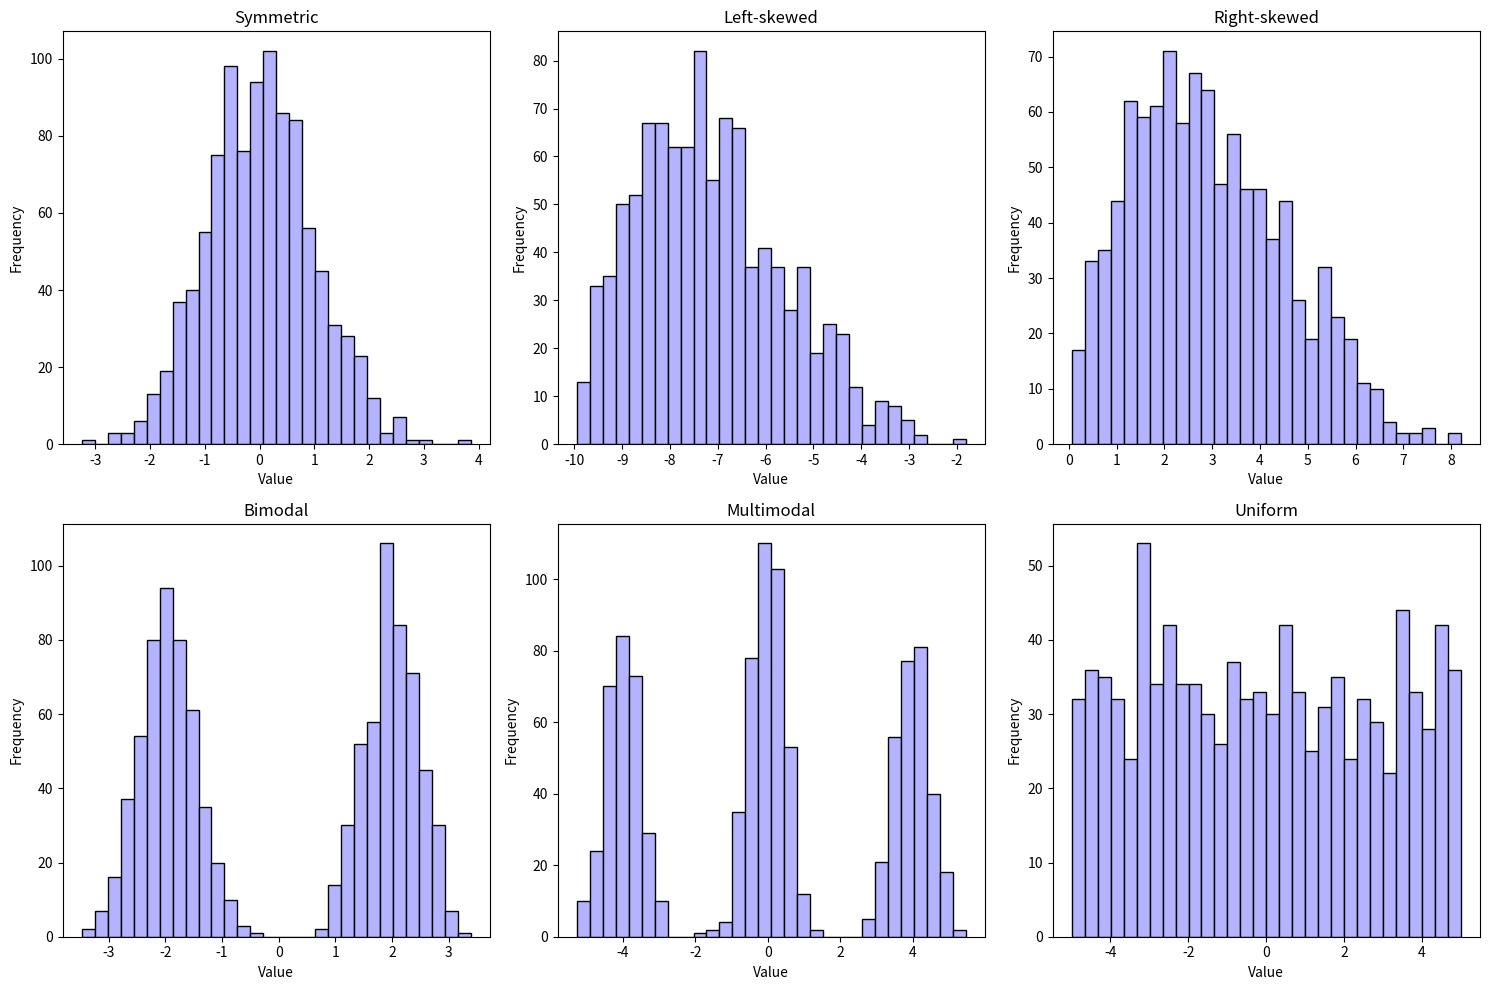

Python code for this plot: (Note: this script raises an exception after producing the figure.)
import numpy as np
import matplotlib.pyplot as plt

# Set random seed for reproducibility
np.random.seed(42)

# Create figure with subplots
plt.figure(figsize=(15, 10))

# 1. Symmetric (Normal) Distribution
data_symmetric = np.random.normal(loc=0, scale=1, size=1000)
plt.subplot(2, 3, 1)
plt.hist(data_symmetric, bins=30, color='#B3B3FF', edgecolor='black')
plt.title('Symmetric')
plt.xlabel('Value')
plt.ylabel('Frequency')

# 2. Left-skewed Distribution
data_left_skewed = -np.random.beta(a=5, b=2, size=1000) * 10
plt.subplot(2, 3, 2)
plt.hist(data_left_skewed, bins=30, color='#B3B3FF', edgecolor='black')
plt.title('Left-skewed')
plt.xlabel('Value')
plt.ylabel('Frequency')

# 3. Right-skewed Distribution
data_right_skewed = np.random.beta(a=2, b=5, size=1000) * 10
plt.subplot(2, 3, 3)
plt.hist(data_right_skewed, bins=30, color='#B3B3FF', edgecolor='black')
plt.title('Right-skewed')
plt.xlabel('Value')
plt.ylabel('Frequency')

# 4. Bimodal Distribution
data_bimodal = np.concatenate([
    np.random.normal(loc=-2, scale=0.5, size=500),
    np.random.normal(loc=2, scale=0.5, size=500)
])
plt.subplot(2, 3, 4)
plt.hist(data_bimodal, bins=30, color='#B3B3FF', edgecolor='black')
plt.title('Bimodal')
plt.xlabel('Value')
plt.ylabel('Frequency')

# 5. Multimodal Distribution
data_multimodal = np.concatenate([
    np.random.normal(loc=-4, scale=0.5, size=300),
    np.random.normal(loc=0, scale=0.5, size=400),
    np.random.normal(loc=4, scale=0.5, size=300)
])
plt.subplot(2, 3, 5)
plt.hist(data_multimodal, bins=30, color='#B3B3FF', edgecolor='black')
plt.title('Multimodal')
plt.xlabel('Value')
plt.ylabel('Frequency')

# 6. Uniform Distribution
data_uniform = np.random.uniform(low=-5, high=5, size=1000)
plt.subplot(2, 3, 6)
plt.hist(data_uniform, bins=30, color='#B3B3FF', edgecolor='black')
plt.title('Uniform')
plt.xlabel('Value')
plt.ylabel('Frequency')

# Adjust layout and display
plt.tight_layout()
plt.savefig('common/resources/images/histograms/2_distribution_shapes.png')

plt.show()

# Save the plot
plt.close()

# Create a second figure with different distributions
plt.figure(figsize=(15, 5))

# Generate and plot different distributions
distributions = {
    'Normal': np.random.normal(0, 1, 1000),
    'Exponential': np.random.exponential(1, 1000),
    'Uniform': np.random.uniform(-3, 3, 1000)
}

for i, (name, data) in enumerate(distributions.items(), 1):
    plt.subplot(1, 3, i)
    plt.hist(data, bins=30, color='#B3B3FF', edgecolor='black')
    plt.title(name)
    plt.xlabel('Value')
    plt.ylabel('Frequency')

plt.tight_layout()
plt.savefig('common/resources/images/histograms/1_different_distribution.png')

plt.show()

# Save the second plot
plt.close()
